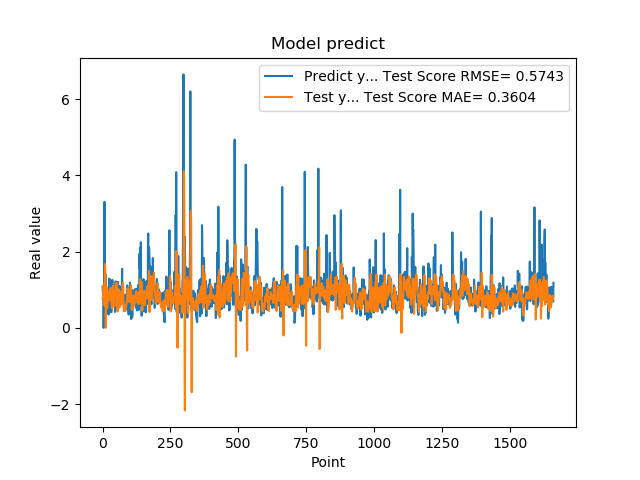

The file beside this chart, header and first rows:
1.074290990829999792e+00, 7.727450046094527236e-01
9.521890282630000035e-01, 7.903949038469271215e-01
9.879170060160000766e-01, 7.956447194458703409e-01
1.011654973029999960e+00, 1.017376271087887751e+00
0.000000000000000000e+00, 1.132234086740741663e+00
7.643579840659999736e-01, 8.948406841778665521e-01
7.788103222849999119e-01, 7.877480410386373810e-01
3.306220054629999794e+00, 5.848878745429434423e-01
1.055441975589999970e+00, 8.257542670463393630e-01
7.543110251430000801e-01, 1.670898281724012335e+00
7.915459871289999283e-01, 1.588345005911868668e+00
1.409499049189999909e+00, 1.248185329699357249e+00
8.875439763070001042e-01, -4.444870969904257023e-04
6.401469707490000660e-01, 9.933382736561376936e-01
5.082880258560000808e-01, 1.078036217751203951e+00
8.640019893649999450e-01, 1.034691922402328546e+00
5.725920200349999822e-01, 7.148177213722332057e-01
8.469420075419999971e-01, 5.188087975934135843e-01
9.181020259860001032e-01, 6.171137452032844362e-01
7.976629734039999420e-01, 7.487162639786870688e-01
9.608020186419998776e-01, 7.183585253878422838e-01
9.555831551549999192e-01, 8.929712482592455647e-01
3.470349907879999862e-01, 9.406289560826148755e-01
9.546210169789999256e-01, 8.230068506122311112e-01
1.293938040730000072e+00, 8.312937994105698003e-01
5.251880288119999962e-01, 8.181637517948439076e-01
4.773890078070000542e-01, 8.317646738606672141e-01
1.275226235389999907e+00, 1.030238181575231504e+00
8.723750114439999814e-01, 8.964600343152164807e-01
8.355640172959999390e-01, 7.120430038275921136e-01
7.321749925609999377e-01, 9.808762201793745916e-01
7.640249729160000225e-01, 1.052110390286673303e+00
4.072830080990000323e-01, 8.348554304166101447e-01
4.752210080619999610e-01, 6.355816047893634302e-01
8.781340122220000488e-01, 5.360239868012771636e-01
7.414129972460000717e-01, 5.110186711540309901e-01
1.258002042770000051e+00, 5.234581882585918056e-01
1.069700956339999953e+00, 8.909959522906075735e-01
7.274609804150000691e-01, 1.059754082200482728e+00
7.892770171170000459e-01, 1.065239618143472677e+00
6.237750053410000550e-01, 1.117327646239645089e+00
6.914690136910000007e-01, 8.872875586321234964e-01
8.557710051540000640e-01, 6.278703905292601917e-01
7.093830108640000187e-01, 5.738236829548245543e-01
1.014547944070000041e+00, 5.633434381343019881e-01
1.115731000900000103e+00, 7.693667203211599359e-01
4.182830154900000208e-01, 9.406879343306971952e-01
1.002280950550000105e+00, 8.865081062989133009e-01
1.218860983849999968e+00, 9.707948502037068161e-01
1.143296003339999922e+00, 9.144159076887117266e-01
6.528189778330000248e-01, 9.330201480539981329e-01
6.746559739110000731e-01, 1.181344286743663430e+00
6.009536385540000802e-01, 1.111207325259281786e+00
6.694570183749999348e-01, 8.470403273448167125e-01
6.538079977039999990e-01, 5.561818949608440255e-01
7.814120054240000224e-01, 4.315584874467814913e-01
1.206303954120000022e+00, 4.760352738376245063e-01
8.469259738919999725e-01, 7.874282385099382608e-01
8.286409974099999687e-01, 8.967304172234382698e-01
6.482390165329999787e-01, 1.008745644795346230e+00
5.623700022700000023e-01, 9.786074256910127778e-01
... 1,599 more rows
